Run: headless pygame with SDL's dummy video driver; simulated clock (each Clock.tick advances the game by its frame time, no real sleeping); random seed 0; keys injected as events and as key.get_pressed() state; no mouse input.
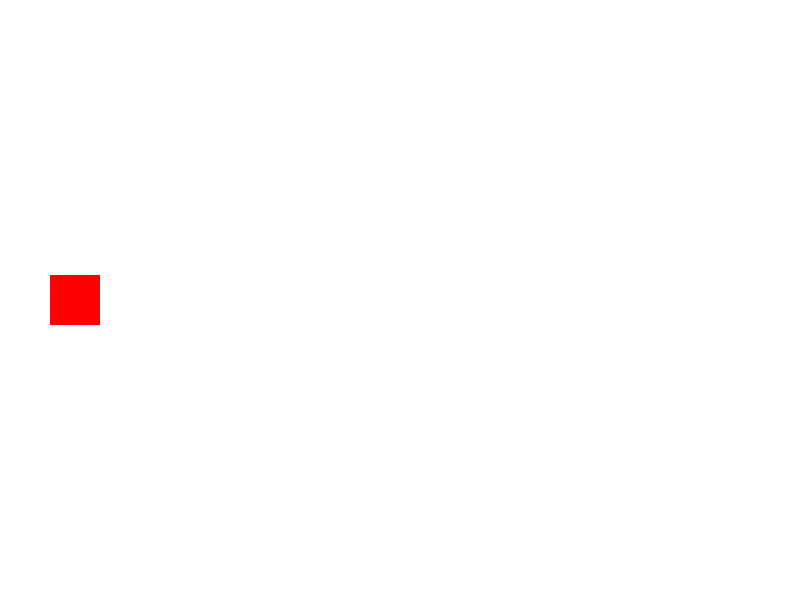
Frame 1 of 4 · flips 1–60 · no input
Frame 2 of 4 · flips 61–180 · tapped SPACE, RETURN · held RIGHT (→), D · screen unchanged from frame 1, image omitted
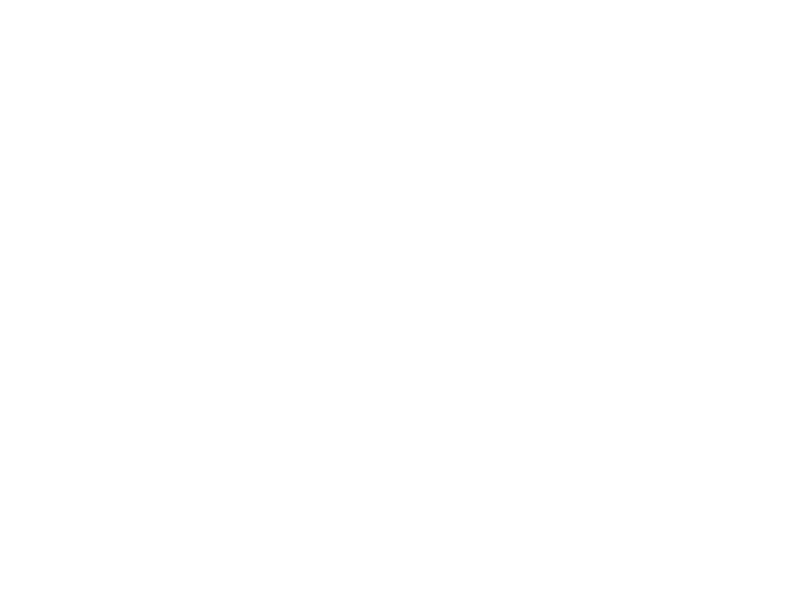
Frame 3 of 4 · flips 181–300 · held DOWN (↓), S
Frame 4 of 4 · flips 301–420 · held LEFT (←), A, UP (↑), W · screen same as frame 1, image omitted

The pygame program that drew these frames:

import pygame
import sys

# Initialize Pygame
pygame.init()

# Constants
WIDTH, HEIGHT = 800, 600
PLAYER_SIZE = 50
BULLET_SIZE = 5
FPS = 60

# Colors
WHITE = (255, 255, 255)
RED = (255, 0, 0)

# Create the screen
screen = pygame.display.set_mode((WIDTH, HEIGHT))
pygame.display.set_caption("Sideways Shooter")

# Player
player = pygame.Rect(50, HEIGHT // 2 - PLAYER_SIZE // 2, PLAYER_SIZE, PLAYER_SIZE)
player_speed = 5

# Bullets
bullets = []

# Game loop
clock = pygame.time.Clock()

while True:
    for event in pygame.event.get():
        if event.type == pygame.QUIT:
            pygame.quit()
            sys.exit()
        elif event.type == pygame.KEYDOWN:
            if event.key == pygame.K_SPACE:
                bullet = pygame.Rect(player.right, player.centery - BULLET_SIZE // 2, BULLET_SIZE, BULLET_SIZE)
                bullets.append(bullet)

    # Move player
    keys = pygame.key.get_pressed()
    player.y += (keys[pygame.K_DOWN] - keys[pygame.K_UP]) * player_speed

    # Move bullets
    bullets = [bullet.move(10, 0) for bullet in bullets]

    # Remove bullets that go off-screen
    bullets = [bullet for bullet in bullets if bullet.x < WIDTH]

    # Fill the screen with a white background
    screen.fill(WHITE)

    # Draw player
    pygame.draw.rect(screen, RED, player)

    # Draw bullets
    for bullet in bullets:
        pygame.draw.rect(screen, RED, bullet)

    # Update the display
    pygame.display.flip()

    # Cap the frame rate
    clock.tick(FPS)
